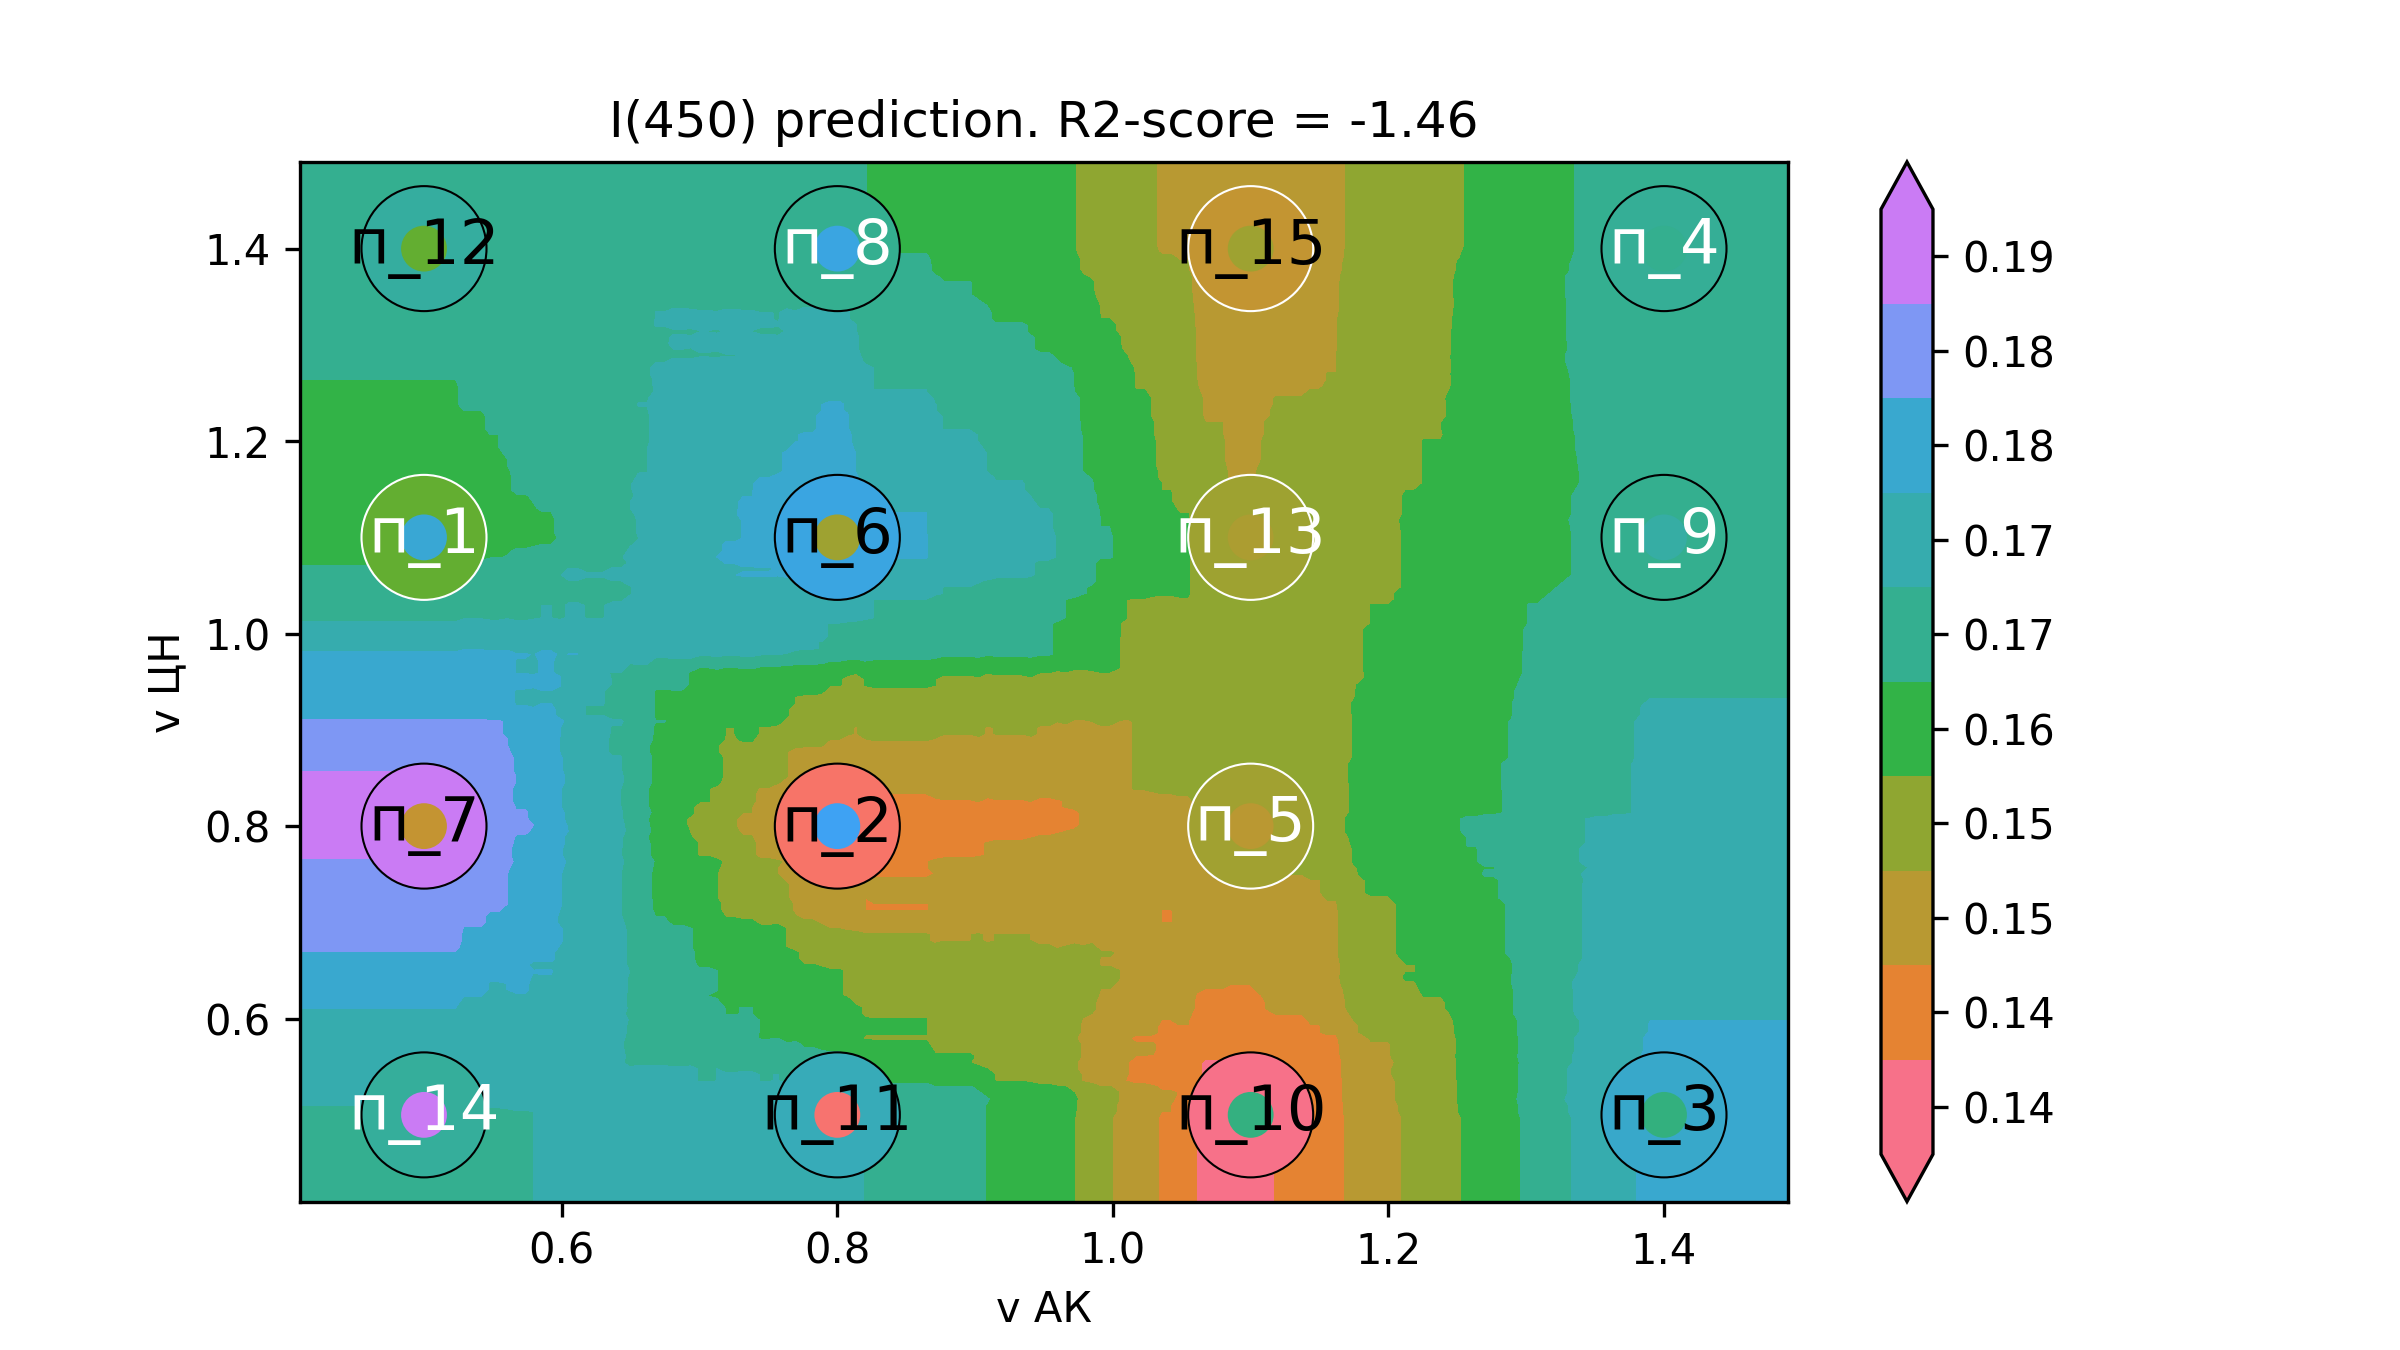

Data behind this chart, as committed beside it:
v АК, v ЦН, I(450)
0.32, 0.32, 0.1676
0.3263, 0.32, 0.1676
0.3327, 0.32, 0.1676
0.339, 0.32, 0.1676
0.3453, 0.32, 0.1676
0.3517, 0.32, 0.1676
0.358, 0.32, 0.1676
0.3643, 0.32, 0.1676
0.3707, 0.32, 0.1676
0.377, 0.32, 0.1676
0.3833, 0.32, 0.1676
0.3896, 0.32, 0.1676
0.396, 0.32, 0.1676
0.4023, 0.32, 0.1676
0.4086, 0.32, 0.1676
0.415, 0.32, 0.1676
0.4213, 0.32, 0.1676
0.4276, 0.32, 0.1676
0.434, 0.32, 0.1676
0.4403, 0.32, 0.1676
0.4466, 0.32, 0.1676
0.453, 0.32, 0.1676
0.4593, 0.32, 0.1676
0.4656, 0.32, 0.1676
0.472, 0.32, 0.1676
0.4783, 0.32, 0.1676
0.4846, 0.32, 0.1676
0.491, 0.32, 0.1676
0.4973, 0.32, 0.1676
0.5036, 0.32, 0.1676
0.5099, 0.32, 0.1676
0.5163, 0.32, 0.1676
0.5226, 0.32, 0.1676
0.5289, 0.32, 0.1679
0.5353, 0.32, 0.1679
0.5416, 0.32, 0.1679
0.5479, 0.32, 0.1681
0.5543, 0.32, 0.1681
0.5606, 0.32, 0.1682
0.5669, 0.32, 0.1685
0.5733, 0.32, 0.1685
0.5796, 0.32, 0.1687
0.5859, 0.32, 0.1688
0.5923, 0.32, 0.1688
0.5986, 0.32, 0.1691
0.6049, 0.32, 0.1695
0.6113, 0.32, 0.1695
0.6176, 0.32, 0.1698
0.6239, 0.32, 0.1698
0.6303, 0.32, 0.1698
0.6366, 0.32, 0.1699
0.6429, 0.32, 0.1699
0.6492, 0.32, 0.1704
0.6556, 0.32, 0.1707
0.6619, 0.32, 0.1707
0.6682, 0.32, 0.1712
0.6746, 0.32, 0.1712
0.6809, 0.32, 0.1715
0.6872, 0.32, 0.1715
0.6936, 0.32, 0.1716
... 39,940 more rows
